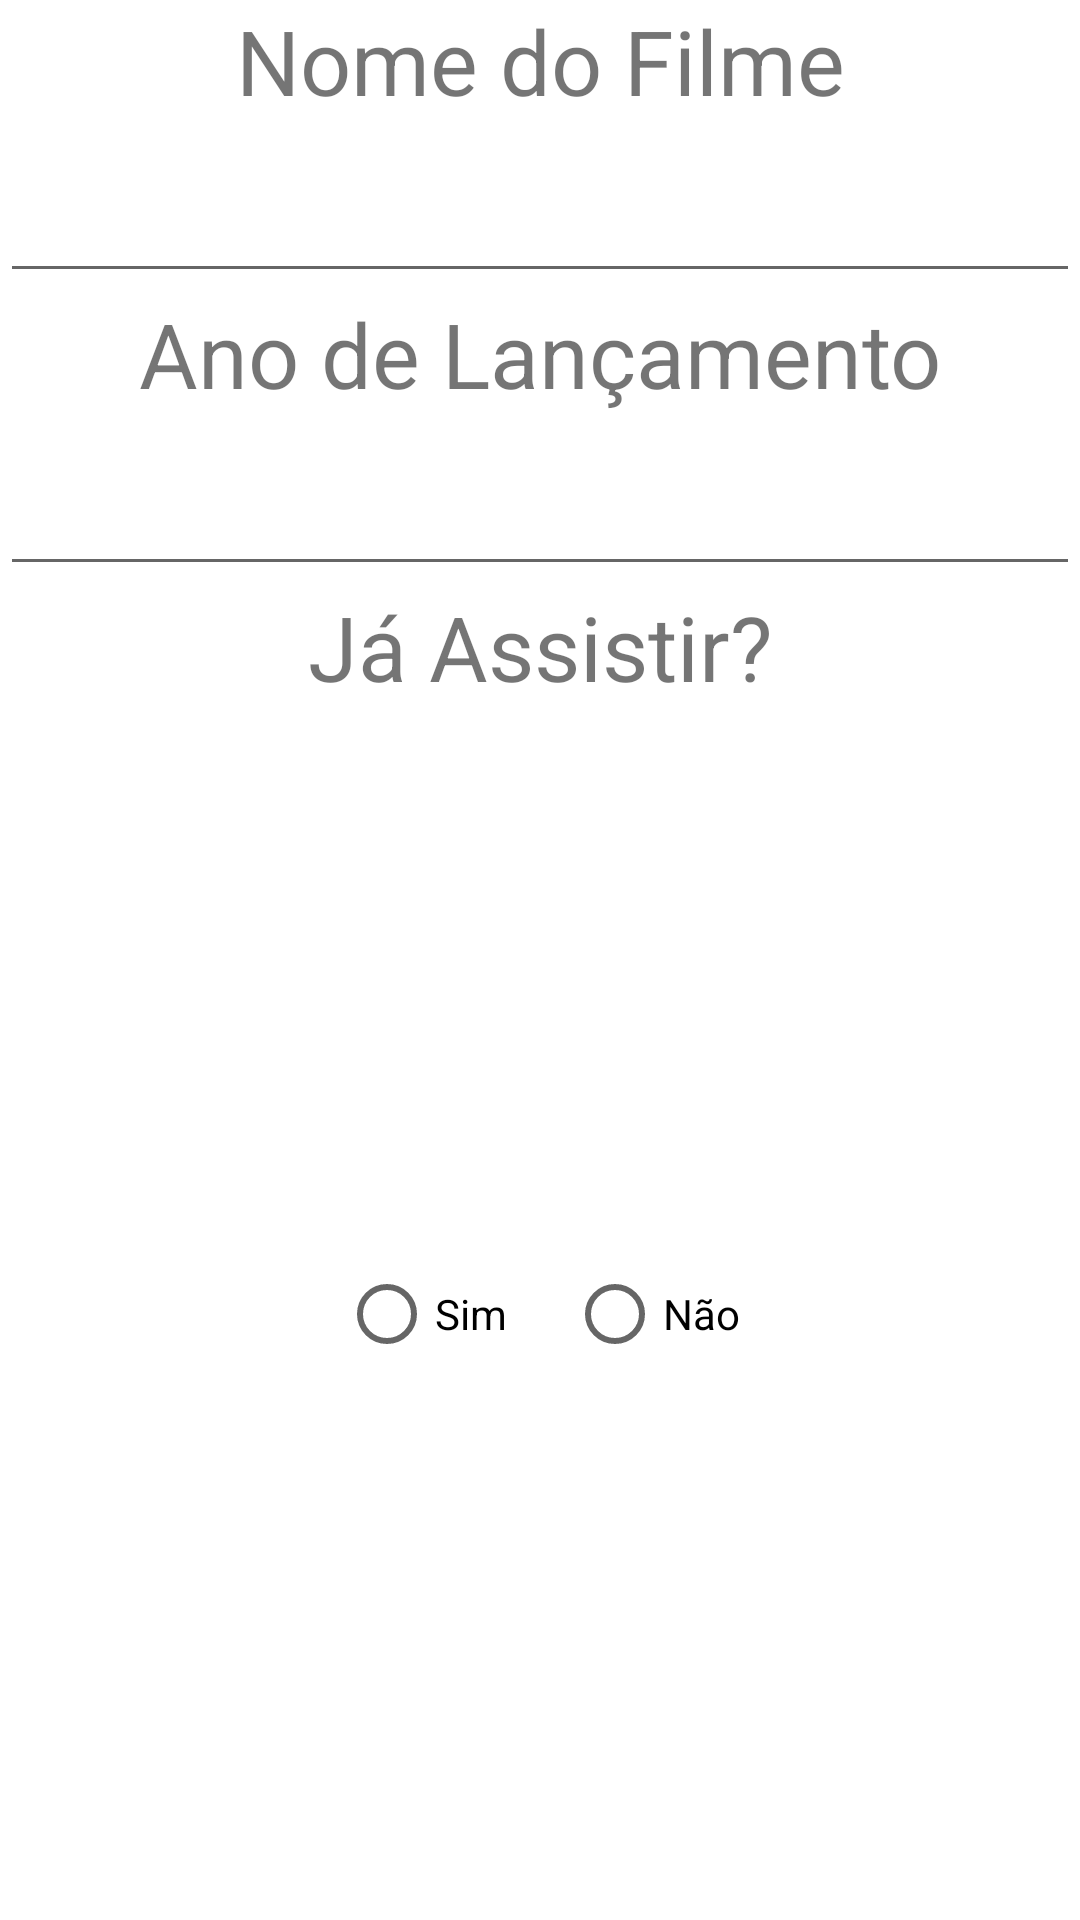

The Android layout XML behind this screen, and the referenced resources:
<!-- AndroidManifest.xml: application theme Theme.ListaDeFilmes -->
<!-- res/layout/common_layout.xml -->
<?xml version="1.0" encoding="utf-8"?>
<androidx.constraintlayout.widget.ConstraintLayout xmlns:android="http://schemas.android.com/apk/res/android"
    xmlns:app="http://schemas.android.com/apk/res-auto"
    android:layout_width="match_parent"
    android:layout_height="wrap_content"
    android:orientation="vertical">

    <TextView
        android:id="@+id/textNome"
        android:layout_width="wrap_content"
        android:layout_height="0dp"
        android:text="Nome do Filme"
        android:textSize="30sp"
        app:layout_constraintEnd_toEndOf="parent"
        app:layout_constraintStart_toStartOf="parent"
        app:layout_constraintTop_toTopOf="parent" />

    <EditText
        android:id="@+id/editTextNome"
        android:layout_width="match_parent"
        android:layout_height="wrap_content"
        android:textSize="30sp"
        app:layout_constraintEnd_toEndOf="parent"
        app:layout_constraintStart_toStartOf="parent"
        app:layout_constraintTop_toBottomOf="@id/textNome" />

    <TextView
        android:id="@+id/textReleaseYear"
        android:layout_width="wrap_content"
        android:layout_height="wrap_content"
        android:text="Ano de Lançamento"
        android:textSize="30sp"
        app:layout_constraintEnd_toEndOf="parent"
        app:layout_constraintStart_toStartOf="parent"
        app:layout_constraintTop_toBottomOf="@id/editTextNome" />

    <EditText
        android:id="@+id/editTextReleaseYear"
        android:layout_width="match_parent"
        android:layout_height="wrap_content"
        android:textSize="30sp"
        app:layout_constraintEnd_toEndOf="parent"
        app:layout_constraintStart_toStartOf="parent"
        app:layout_constraintTop_toBottomOf="@id/textReleaseYear" />

    <TextView
        android:id="@+id/isBeenWatched"
        android:layout_width="wrap_content"
        android:layout_height="wrap_content"
        android:text="Já Assistir?"
        android:textSize="30sp"
        app:layout_constraintEnd_toEndOf="parent"
        app:layout_constraintStart_toStartOf="parent"
        app:layout_constraintTop_toBottomOf="@id/editTextReleaseYear" />

    <RadioGroup
        android:id="@+id/isBeenWatchedRadioGroup"
        android:layout_width="match_parent"
        android:layout_height="wrap_content"
        android:orientation="horizontal"
        android:gravity="center_horizontal"
        app:layout_constraintBottom_toBottomOf="parent"
        app:layout_constraintEnd_toEndOf="parent"
        app:layout_constraintStart_toStartOf="parent"
        app:layout_constraintTop_toBottomOf="@id/isBeenWatched">

        <RadioButton
            android:id="@+id/radioButtonYes"
            android:layout_width="wrap_content"
            android:layout_height="wrap_content"
            android:layout_margin="10dp"
            android:text="Sim" />

        <RadioButton
            android:id="@+id/radioButtonNo"
            android:layout_width="wrap_content"
            android:layout_height="wrap_content"
            android:layout_margin="10dp"
            android:text="Não" />

    </RadioGroup>

</androidx.constraintlayout.widget.ConstraintLayout>
<!-- resources referenced by this layout -->
<resources>
  <style name="Theme.ListaDeFilmes" parent="Theme.MaterialComponents.DayNight.NoActionBar">
          
          <item name="colorPrimary">@color/purple_500</item>
          <item name="colorPrimaryVariant">@color/purple_700</item>
          <item name="colorOnPrimary">@color/white</item>
          
          <item name="colorSecondary">@color/teal_200</item>
          <item name="colorSecondaryVariant">@color/teal_700</item>
          <item name="colorOnSecondary">@color/black</item>
          
          <item name="android:statusBarColor">?attr/colorPrimaryVariant</item>
          
      </style>
  <!-- not gathered from this repository: default colours our renderer supplied (Android Studio template values) -->
  <color name="purple_500">#FF6200EE</color>
  <color name="purple_700">#FF3700B3</color>
  <color name="teal_200">#FF03DAC5</color>
  <color name="teal_700">#FF018786</color>
  <color name="black">#FF000000</color>
  <color name="white">#FFFFFFFF</color>
</resources>
